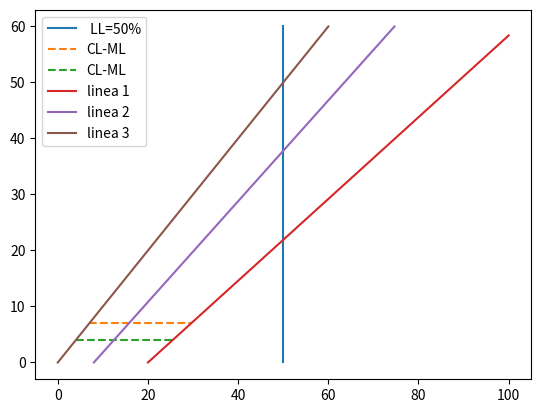

Here is the Python script that generated this plot:
#GRAFICA CARTA DE PLASTICIDAD
import matplotlib.pyplot as plt
import numpy as np
import pandas as pd

#linea limite liquido =50%
x=[50,50]
y=[0,60]

#linea 1
linea_1 = pd.DataFrame ({'LL':(20,100),'Ip':(0,58.4)}) #Ip = 0.73(LL-20)
#Linea 2
linea_2 = pd.DataFrame ({'LL':(8,74.666667),'Ip':(0,60)}) #Ip = 0.9(LL-8)
#Linea 3
linea_3 = pd.DataFrame ({'LL':(0,60),'Ip':(0,60)})
#lineas horizontales
#superior
linea_4 = pd.DataFrame ({'LL':(7,29.6),'Ip':(7,7)})
#inferior
linea_5 = pd.DataFrame ({'LL':(4,25.5),'Ip':(4,4)})

#imprimir formato carta de plasticidad
plt.plot(x,y,label= ' LL=50%')
plt.plot('LL','Ip',data=linea_4,linestyle='--',label='CL-ML')
plt.plot('LL','Ip',data=linea_5,linestyle='--',label='CL-ML')
plt.plot('LL','Ip',data=linea_1,linestyle='-',label='linea 1')
plt.plot('LL','Ip',data=linea_2,linestyle='-',label='linea 2')
plt.plot('LL','Ip',data=linea_3,linestyle='-',label='linea 3')
plt.legend()
plt.show()